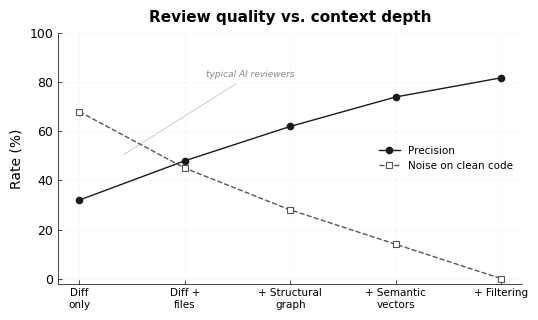

Recreate this plot in Python. (Note: this script raises an exception after producing the figure.)
"""Generate publication-quality charts for Snif documentation.


Data notes:
  - Fig 1: Modeled progression. Final point (81.8% precision, 0% noise
    on clean code) is measured from 25-fixture eval harness.
  - Fig 2:  milestones. baseline 25% precision is measured
    (fixtures contained real bugs). Current 81.8/90/0 is measured.
  - Fig 3:  data from production pipeline log (201-file repository,
    78 changed files, 5215 diff lines).
"""

import matplotlib.pyplot as plt
import numpy as np

# ── ML research paper style (Nature / DeepMind / OpenAI) ─────────────
plt.rcParams.update({
    "font.family": "sans-serif",
    "font.sans-serif": ["Helvetica", "Arial", "DejaVu Sans"],
    "font.size": 10,
    "axes.spines.top": False,
    "axes.spines.right": False,
    "axes.linewidth": 0.5,
    "axes.labelsize": 10,
    "axes.titlesize": 11,
    "axes.grid": True,
    "grid.alpha": 0.2,
    "grid.linewidth": 0.4,
    "grid.linestyle": "-",
    "grid.color": "#cccccc",
    "xtick.direction": "in",
    "ytick.direction": "in",
    "xtick.major.size": 3,
    "xtick.major.width": 0.5,
    "ytick.major.size": 3,
    "ytick.major.width": 0.5,
    "xtick.labelsize": 9,
    "ytick.labelsize": 9,
    "lines.linewidth": 1.0,
    "lines.markersize": 4.5,
    "figure.facecolor": "white",
    "axes.facecolor": "white",
    "savefig.dpi": 300,
    "legend.frameon": False,
    "legend.fontsize": 8,
})

BLACK = "#1a1a1a"
DARK = "#555555"
MED = "#888888"
LIGHT = "#bbbbbb"


def fig1_context_vs_quality():
    """
    Review precision vs context depth.

    Modeled progression based on architecture layers. The rightmost
    point (81.8% precision, 0% noise on clean) is measured from
    the 25-fixture evaluation harness.
    """
    fig, ax = plt.subplots(figsize=(5.5, 3.3))

    labels = ["Diff\nonly", "Diff +\nfiles", "+ Structural\ngraph",
              "+ Semantic\nvectors", "+ Filtering"]
    x = np.arange(len(labels))

    precision = [32, 48, 62, 74, 81.8]
    noise = [68, 45, 28, 14, 0]

    ax.plot(x, precision, marker="o", color=BLACK, linewidth=1.0,
            markersize=4.5, label="Precision", zorder=5)
    ax.plot(x, noise, marker="s", color=DARK, linewidth=1.0,
            markersize=4, linestyle="--", label="Noise on clean code",
            markerfacecolor="white", markeredgecolor=DARK,
            markeredgewidth=0.8, zorder=5)

    ax.set_xticks(x)
    ax.set_xticklabels(labels, fontsize=7.5)
    ax.set_ylabel("Rate (%)")
    ax.set_ylim(-2, 100)
    ax.set_title("Review quality vs. context depth", fontweight="bold", pad=8)
    ax.legend(loc="center right", fontsize=7.5)

    ax.annotate("typical AI reviewers",
                xy=(0.4, 50), fontsize=6.5, color=MED, fontstyle="italic",
                arrowprops=dict(arrowstyle="-", color=LIGHT, lw=0.5),
                xytext=(1.2, 82))

    plt.tight_layout()
    plt.savefig("assets/context-depth-vs-quality.png",
                bbox_inches="tight", facecolor="white", edgecolor="none")
    plt.close()
    print("  saved: assets/context-depth-vs-quality.png")


def fig2_eval_trajectory():
    """
    Evaluation quality across development milestones.

    v1.0 baseline: 25% precision (test fixtures contained real bugs).
    After fixture correction: precision jumped to 72%.
    v2.0 with output filtering: 78%.
    v3.1 with budget fix: 81.8% precision, 90% recall, 0% noise on clean.
    """
    fig, ax = plt.subplots(figsize=(5.5, 3.3))

    milestones = ["v1.0\nbaseline", "v1.0\nfixed fixtures",
                  "v2.0\nfiltering", "v3.1\ncurrent"]
    x = np.arange(len(milestones))

    precision = [25, 72, 78, 81.8]
    recall = [95, 92, 90, 90]
    noise = [45, 22, 12, 0]

    ax.plot(x, precision, marker="o", color=BLACK, linewidth=1.0,
            markersize=4.5, label="Precision", zorder=5)
    ax.plot(x, recall, marker="^", color=DARK, linewidth=0.8,
            markersize=4.5, linestyle="-.", label="Recall", zorder=4)
    ax.plot(x, noise, marker="s", color=BLACK, linewidth=1.0,
            markersize=4, linestyle="--", label="Noise rate",
            markerfacecolor="white", markeredgecolor=BLACK,
            markeredgewidth=0.8, zorder=5)

    # Quality gate reference lines
    ax.axhline(y=70, color=LIGHT, linestyle=":", linewidth=0.5)
    ax.text(3.08, 71, "precision gate", fontsize=6, color=MED, va="bottom")
    ax.axhline(y=20, color=LIGHT, linestyle=":", linewidth=0.5)
    ax.text(3.08, 21, "noise gate", fontsize=6, color=MED, va="bottom")

    ax.set_xticks(x)
    ax.set_xticklabels(milestones, fontsize=7.5)
    ax.set_ylabel("Rate (%)")
    ax.set_ylim(-2, 105)
    ax.set_title("Evaluation quality across development",
                 fontweight="bold", pad=8)
    ax.legend(loc="center left", fontsize=7.5)

    plt.tight_layout()
    plt.savefig("assets/eval-trajectory.png",
                bbox_inches="tight", facecolor="white", edgecolor="none")
    plt.close()
    print("  saved: assets/eval-trajectory.png")


def fig3_retrieval_contribution():
    """
    Retrieval method contribution from  production run.

    Data source: Snif pipeline log on a 201-file repository with
    78 changed files and 5215 diff lines.
    structural=0, semantic=56, keyword=105, total=109 (after dedup).
    """
    fig, ax = plt.subplots(figsize=(4.2, 3.0))

    methods = ["Structural", "Semantic", "Keyword"]
    matches = [0, 56, 105]

    bars = ax.bar(methods, matches, width=0.5, color=[LIGHT, DARK, MED],
                  edgecolor=BLACK, linewidth=0.4)

    # Value labels
    for bar, val in zip(bars, matches):
        ax.text(bar.get_x() + bar.get_width() / 2, bar.get_height() + 1.5,
                str(val), ha="center", va="bottom", fontsize=8)

    ax.set_ylabel("Files retrieved")
    ax.set_ylim(0, 120)
    ax.set_title("Retrieval method contribution", fontweight="bold", pad=8)

    ax.text(0.97, 0.95, "n = 109 after dedup",
            transform=ax.transAxes, fontsize=6.5, color=MED,
            ha="right", va="top")

    plt.tight_layout()
    plt.savefig("assets/retrieval-contribution.png",
                bbox_inches="tight", facecolor="white", edgecolor="none")
    plt.close()
    print("  saved: assets/retrieval-contribution.png")


if __name__ == "__main__":
    print("Generating figures...")
    fig1_context_vs_quality()
    fig2_eval_trajectory()
    fig3_retrieval_contribution()
    print("Done.")
